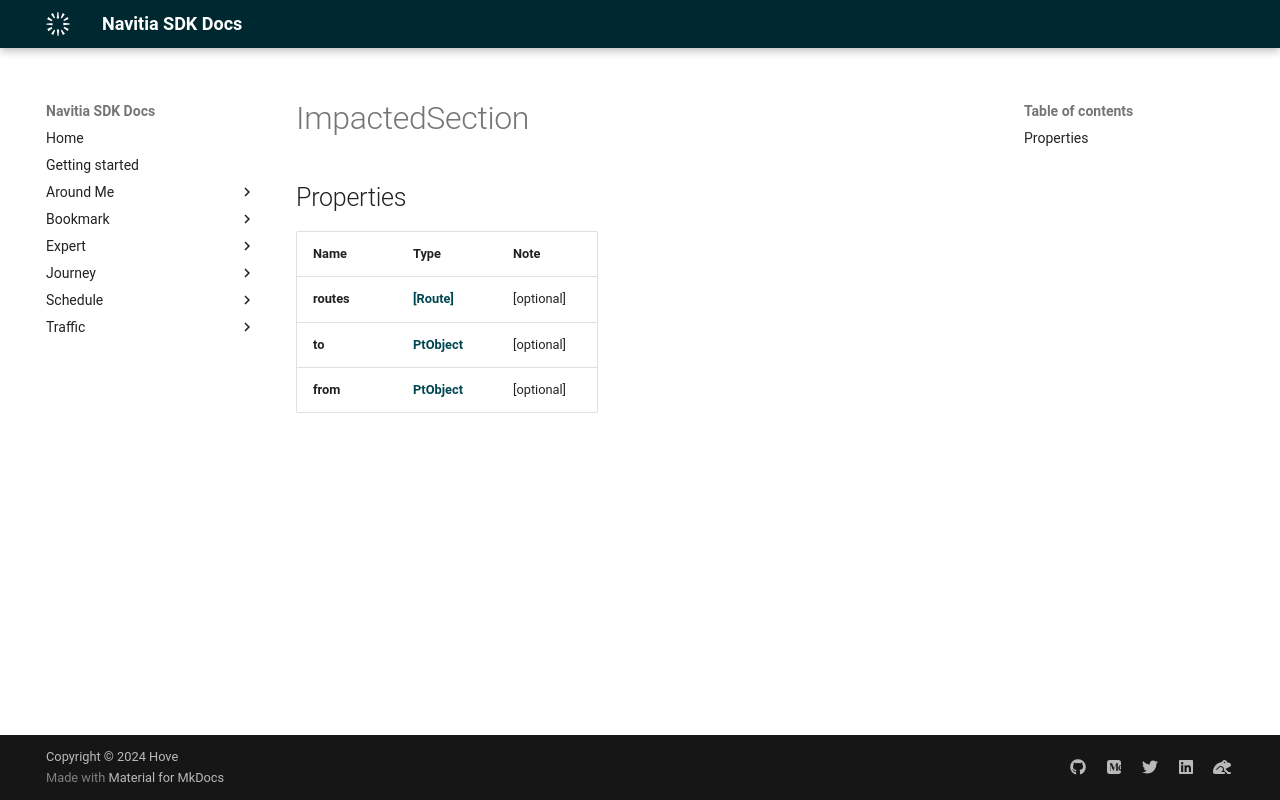

repository: hove-io/navitia_sdk_docs · page: expert/ios/model/ImpactedSection/index.html · generator: mkdocs


# ImpactedSection

## Properties

Name | Type | Note
---- | ---- | ----
**routes** | [**[Route]**](Route.md) | [optional] 
**to** | [**PtObject**](PtObject.md) | [optional] 
**from** | [**PtObject**](PtObject.md) | [optional] 
